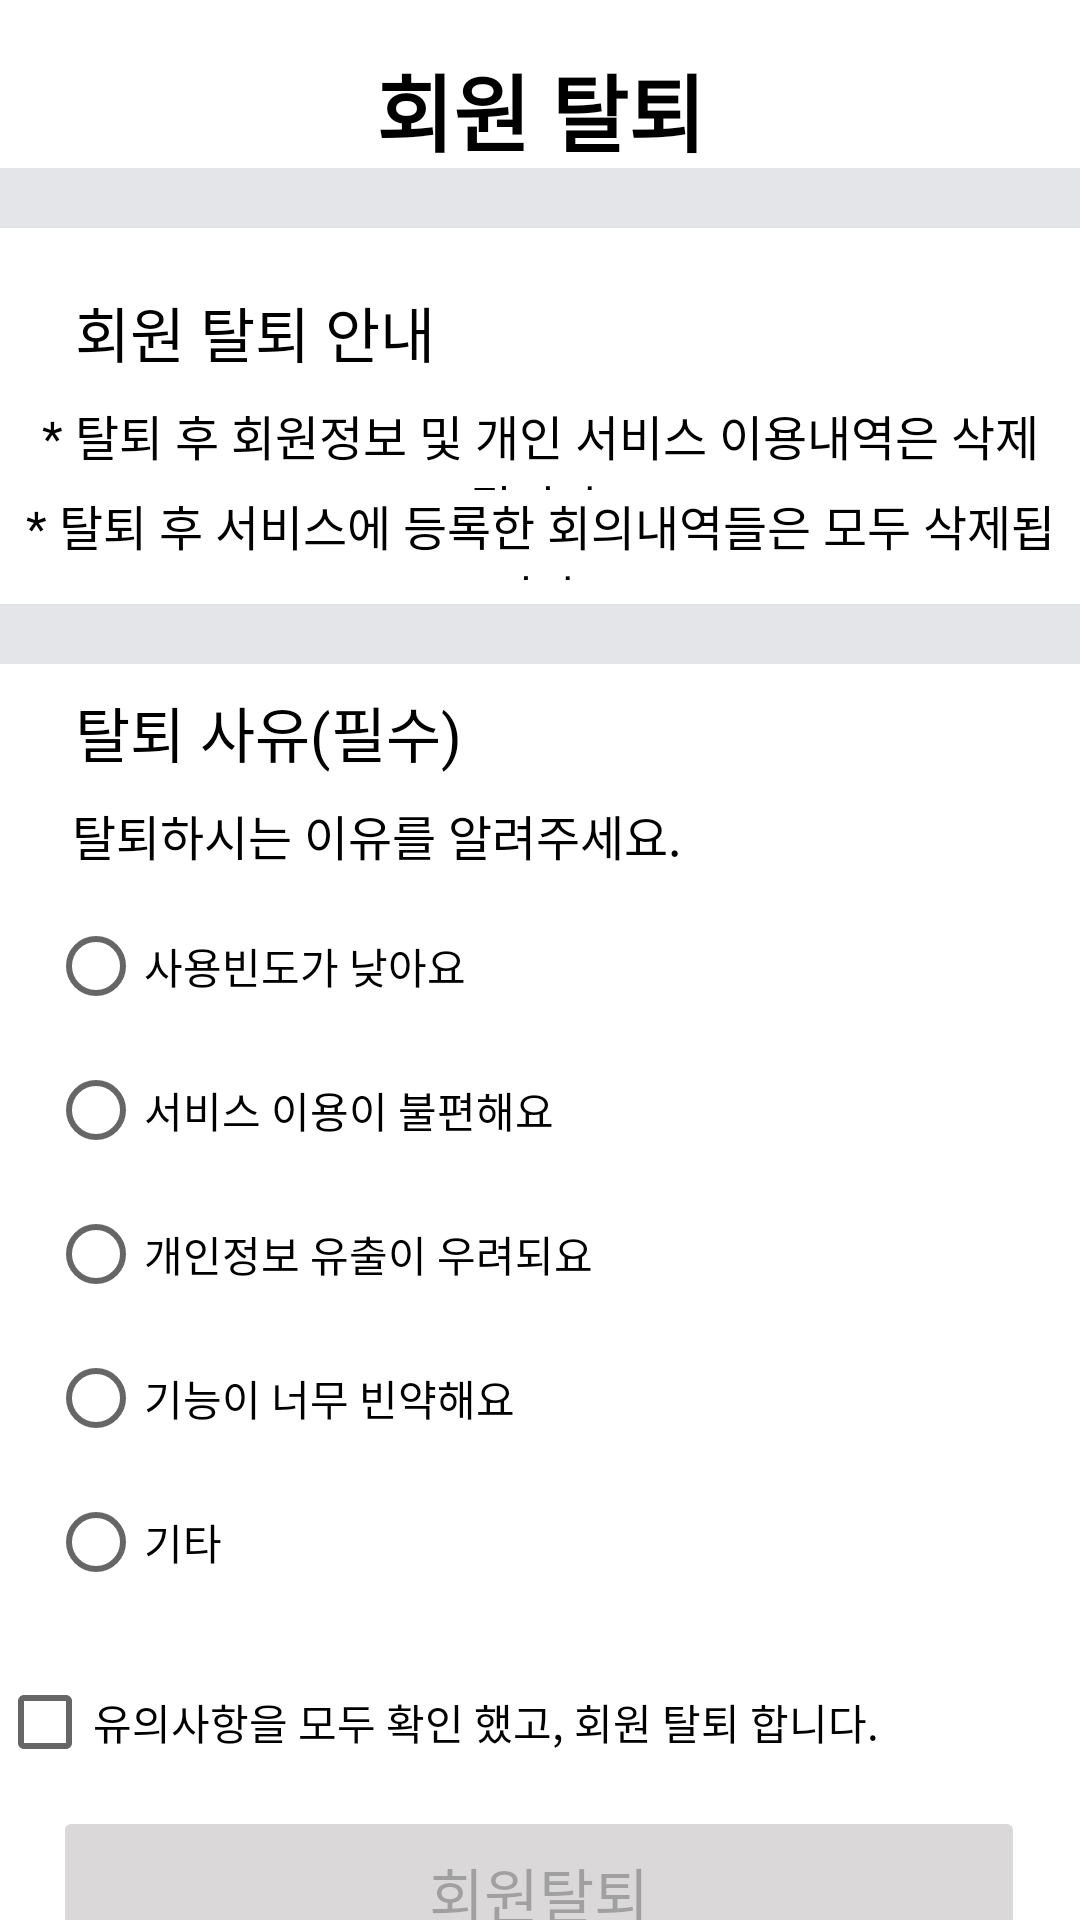

Reconstruct the res/layout file that produces this screen, plus the resources it refers to.
<!-- AndroidManifest.xml: application theme Theme.LetsMeeting -->
<!-- res/layout/activity_member_leave.xml -->
<?xml version="1.0" encoding="utf-8"?>
<androidx.constraintlayout.widget.ConstraintLayout xmlns:android="http://schemas.android.com/apk/res/android"
    xmlns:app="http://schemas.android.com/apk/res-auto"
    xmlns:tools="http://schemas.android.com/tools"
    android:layout_width="match_parent"
    android:layout_height="match_parent"
    tools:context=".setting.MemberLeaveActivity">

    <TextView
        android:id="@+id/txt_title"
        android:layout_width="wrap_content"
        android:layout_height="40dp"
        android:layout_marginStart="163dp"
        android:layout_marginTop="16dp"
        android:layout_marginEnd="163dp"
        android:fontFamily="@font/nanum_square_roundb"
        android:text="회원 탈퇴"
        android:textAlignment="center"
        android:textColor="@color/black"
        android:textSize="28sp"
        android:textStyle="bold"
        app:layout_constraintEnd_toEndOf="parent"
        app:layout_constraintStart_toStartOf="parent"
        app:layout_constraintTop_toTopOf="parent" />

    <View
        android:id="@+id/view1"
        android:layout_width="wrap_content"
        android:layout_height="20dp"
        android:background="#E4E5E8"
        app:layout_constraintEnd_toEndOf="parent"
        app:layout_constraintStart_toStartOf="parent"
        app:layout_constraintTop_toBottomOf="@+id/txt_title" />


    <TextView
        android:id="@+id/txt_title2"
        android:layout_width="273dp"
        android:layout_height="wrap_content"
        android:layout_marginStart="25dp"
        android:layout_marginTop="20dp"
        android:layout_marginEnd="113dp"
        android:fontFamily="@font/nanum_square_roundb"
        android:text="회원 탈퇴 안내"
        android:textColor="@color/black"
        android:textSize="20dp"
        app:layout_constraintEnd_toEndOf="parent"
        app:layout_constraintHorizontal_bias="0.0"
        app:layout_constraintStart_toStartOf="parent"
        app:layout_constraintTop_toBottomOf="@+id/view1" />


    <TextView
        android:id="@+id/txt_1"
        android:layout_width="0dp"
        android:layout_height="30dp"
        android:layout_marginStart="8dp"
        android:layout_marginTop="8dp"
        android:layout_marginEnd="8dp"
        android:fontFamily="@font/nanum_square_roundr"
        android:gravity="center"
        android:text="* 탈퇴 후 회원정보 및 개인 서비스 이용내역은 삭제 됩니다."
        android:textAlignment="center"
        android:textColor="@color/black"
        android:textSize="16sp"
        app:layout_constraintEnd_toEndOf="parent"
        app:layout_constraintHorizontal_bias="0.0"
        app:layout_constraintStart_toStartOf="parent"
        app:layout_constraintTop_toBottomOf="@+id/txt_title2" />

    <TextView
        android:id="@+id/txt_2"
        android:layout_width="0dp"
        android:layout_height="30dp"
        android:layout_marginStart="8dp"
        android:layout_marginEnd="8dp"
        android:fontFamily="@font/nanum_square_roundr"
        android:gravity="center"
        android:text="* 탈퇴 후 서비스에 등록한 회의내역들은 모두 삭제됩니다."
        android:textAlignment="center"
        android:textColor="@color/black"
        android:textSize="16sp"
        app:layout_constraintEnd_toEndOf="parent"
        app:layout_constraintHorizontal_bias="0.0"
        app:layout_constraintStart_toStartOf="parent"
        app:layout_constraintTop_toBottomOf="@+id/txt_1" />

    <View
        android:id="@+id/view2"
        android:layout_width="wrap_content"
        android:layout_height="20dp"
        android:layout_marginTop="8dp"
        android:background="#E4E5E8"
        app:layout_constraintEnd_toEndOf="parent"
        app:layout_constraintStart_toStartOf="parent"
        app:layout_constraintTop_toBottomOf="@+id/txt_2" />


    <TextView
        android:id="@+id/txt_title3"
        android:layout_width="273dp"
        android:layout_height="wrap_content"
        android:layout_marginStart="25dp"
        android:layout_marginTop="8dp"
        android:layout_marginEnd="113dp"
        android:fontFamily="@font/nanum_square_roundb"
        android:text="탈퇴 사유(필수)"
        android:textColor="@color/black"
        android:textSize="20dp"
        app:layout_constraintEnd_toEndOf="parent"
        app:layout_constraintHorizontal_bias="0.0"
        app:layout_constraintStart_toStartOf="parent"
        app:layout_constraintTop_toBottomOf="@+id/view2" />


    <TextView
        android:id="@+id/txt_3"
        android:layout_width="0dp"
        android:layout_height="wrap_content"
        android:layout_marginStart="24dp"
        android:layout_marginTop="8dp"
        android:layout_marginEnd="8dp"
        android:fontFamily="@font/nanum_square_roundr"
        android:text="탈퇴하시는 이유를 알려주세요."
        android:textAlignment="textStart"
        android:textColor="@color/black"
        android:textSize="16sp"
        app:layout_constraintEnd_toEndOf="parent"
        app:layout_constraintHorizontal_bias="1.0"
        app:layout_constraintStart_toStartOf="parent"
        app:layout_constraintTop_toBottomOf="@+id/txt_title3" />

    <RadioGroup
        android:id="@+id/rdGroup_reason"
        android:layout_width="match_parent"
        android:layout_height="wrap_content"
        android:layout_marginTop="8dp"
        android:layout_marginStart="16dp"
        android:orientation="vertical"
        app:layout_constraintEnd_toEndOf="parent"
        app:layout_constraintStart_toStartOf="parent"
        app:layout_constraintTop_toBottomOf="@+id/txt_3">

        <RadioButton
            android:id="@+id/radioBtn_reason1"
            android:layout_width="wrap_content"
            android:layout_height="wrap_content"
            android:text="사용빈도가 낮아요"
            tools:layout_editor_absoluteX="18dp"
            tools:layout_editor_absoluteY="389dp" />

        <RadioButton
            android:id="@+id/radioBtn_reason2"
            android:layout_width="wrap_content"
            android:layout_height="wrap_content"
            android:text="서비스 이용이 불편해요"
            tools:layout_editor_absoluteX="16dp"
            tools:layout_editor_absoluteY="449dp" />

        <RadioButton
            android:id="@+id/radioBtn_reason3"
            android:layout_width="wrap_content"
            android:layout_height="wrap_content"
            android:text="개인정보 유출이 우려되요"
            tools:layout_editor_absoluteX="227dp"
            tools:layout_editor_absoluteY="389dp" />

        <RadioButton
            android:id="@+id/radioBtn_reason4"
            android:layout_width="wrap_content"
            android:layout_height="wrap_content"
            android:text="기능이 너무 빈약해요"
            tools:layout_editor_absoluteX="228dp"
            tools:layout_editor_absoluteY="449dp" />

        <RadioButton
            android:id="@+id/radioBtn_reason5"
            android:layout_width="wrap_content"
            android:layout_height="wrap_content"
            android:text="기타"
            tools:layout_editor_absoluteX="18dp"
            tools:layout_editor_absoluteY="506dp" />


    </RadioGroup>


    <CheckBox
        android:id="@+id/chBtn_confirm"
        android:layout_width="363dp"
        android:layout_height="40dp"
        android:layout_marginTop="16dp"
        android:text="유의사항을 모두 확인 했고, 회원 탈퇴 합니다."
        app:layout_constraintEnd_toEndOf="parent"
        app:layout_constraintStart_toStartOf="parent"
        app:layout_constraintTop_toBottomOf="@+id/rdGroup_reason" />

    <Button
        android:id="@+id/btn_leave"
        android:layout_width="324dp"
        android:layout_height="58dp"
        android:layout_marginTop="8dp"
        android:backgroundTint="#DAD8D8"
        android:enabled="false"
        android:fontFamily="@font/nanum_square_roundb"
        android:text="회원탈퇴"
        android:textSize="20sp"
        app:layout_constraintEnd_toEndOf="parent"
        app:layout_constraintHorizontal_bias="0.494"
        app:layout_constraintStart_toStartOf="parent"
        app:layout_constraintTop_toBottomOf="@+id/chBtn_confirm" />

</androidx.constraintlayout.widget.ConstraintLayout>
<!-- resources referenced by this layout -->
<resources>
  <color name="black">#000000</color>
  <style name="Theme.LetsMeeting" parent="Theme.MaterialComponents.DayNight.NoActionBar">
          
          
          <item name="colorPrimary">@color/purple_500</item>
          <item name="colorPrimaryVariant">@color/purple_700</item>
          <item name="colorOnPrimary">@color/white</item>
  
          
          <item name="colorSecondary">@color/teal_200</item>
          <item name="colorSecondaryVariant">@color/teal_700</item>
          <item name="colorOnSecondary">@color/black</item>
          
          <item name="android:statusBarColor" tools:targetApi="l">?attr/colorPrimaryVariant</item>
          
      </style>
  <color name="purple_500">#FF6200EE</color>
  <color name="purple_700">#FF3700B3</color>
  <color name="white">#FFFFFFFF</color>
  <color name="teal_200">#FF03DAC5</color>
  <color name="teal_700">#FF018786</color>
</resources>
